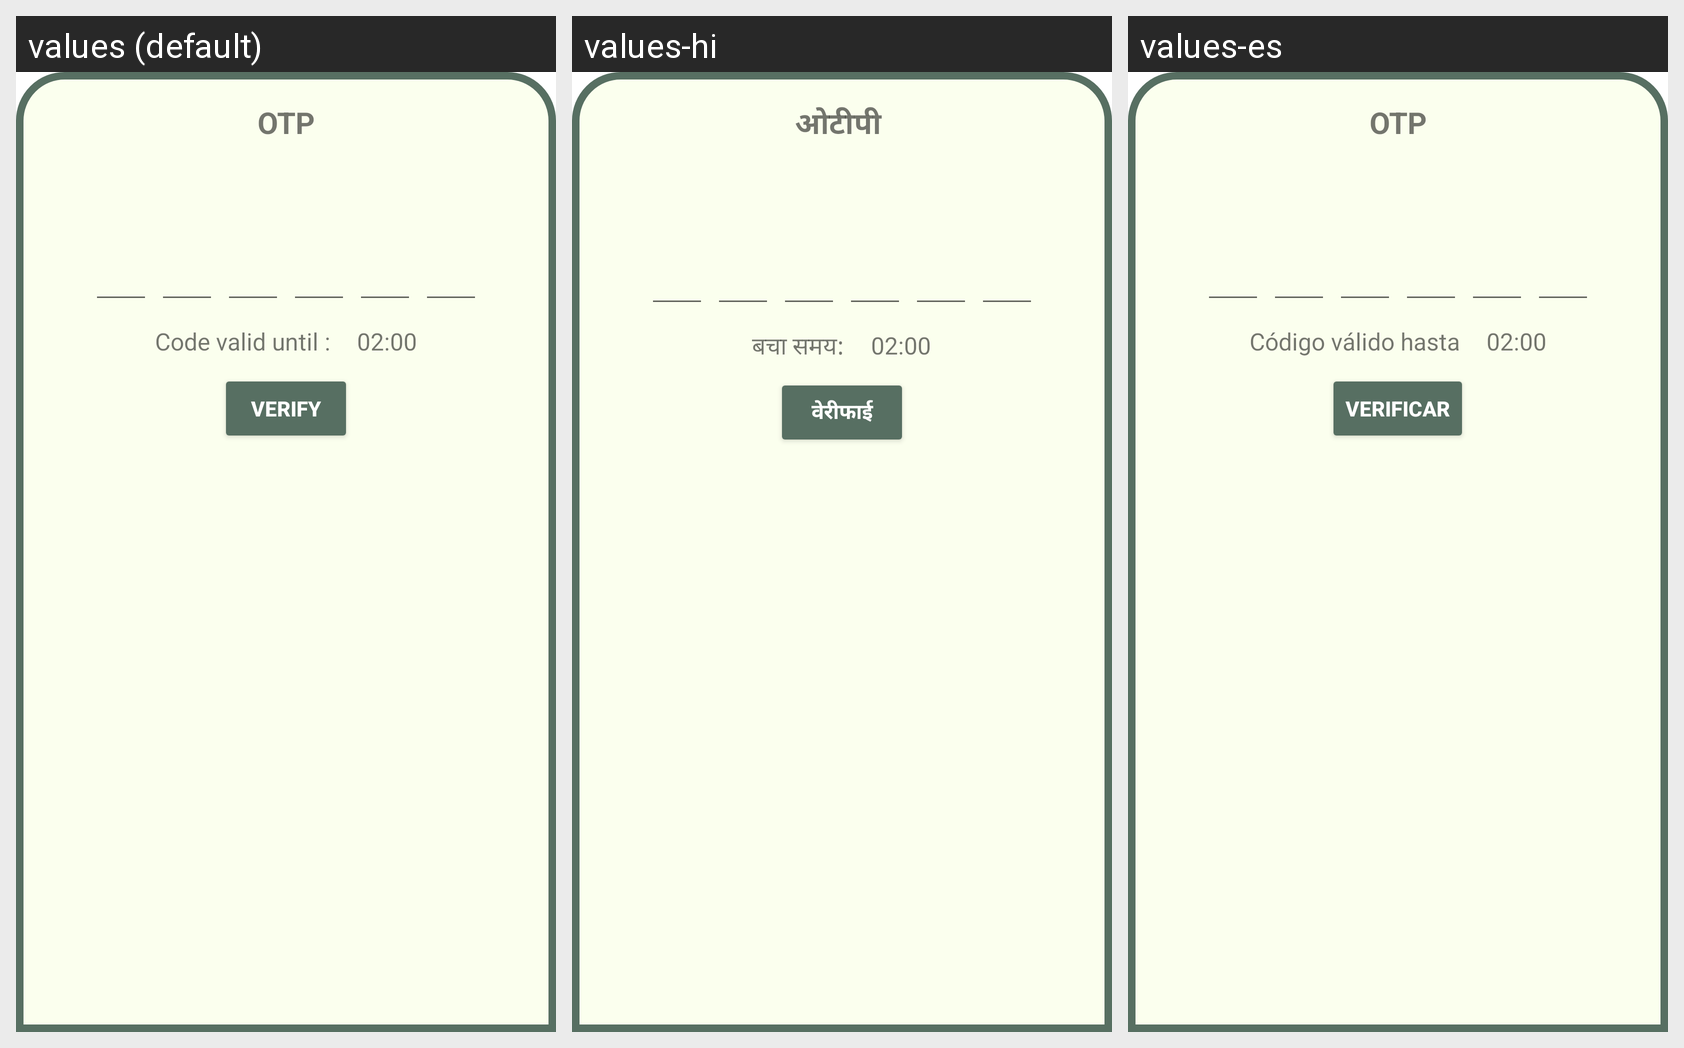

The Android screen above is rendered under several locales of the same app. Produce the string resources it draws, with the default and per-locale values.
Android screen res/layout/fragment_o_t_p.xml rendered under 3 locales, left to right: values (default), values-hi, values-es. Device: Nexus 5 (rendered at 1080×1920; each locale shown at half size, 540×960, under a caption strip naming it); theme Theme.FaultVerse.
Strings drawn on this screen, with the default value and each locale's value (text and hints the layout hard-codes, and strings that could not be matched under every locale, appear in the picture but are not listed):

otp
  values: OTP
  values-hi: ओटीपी 
  values-es: OTP

code_valid_until
  values: Code valid until :
  values-hi: बचा समय:
  values-es: Código válido hasta

_02_00
  values: 02:00
  values-hi: 02:00  [not translated; the default value is used]
  values-es: 02:00  [not translated; the default value is used]

verify
  values: Verify
  values-hi: वेरीफाई
  values-es: Verificar
